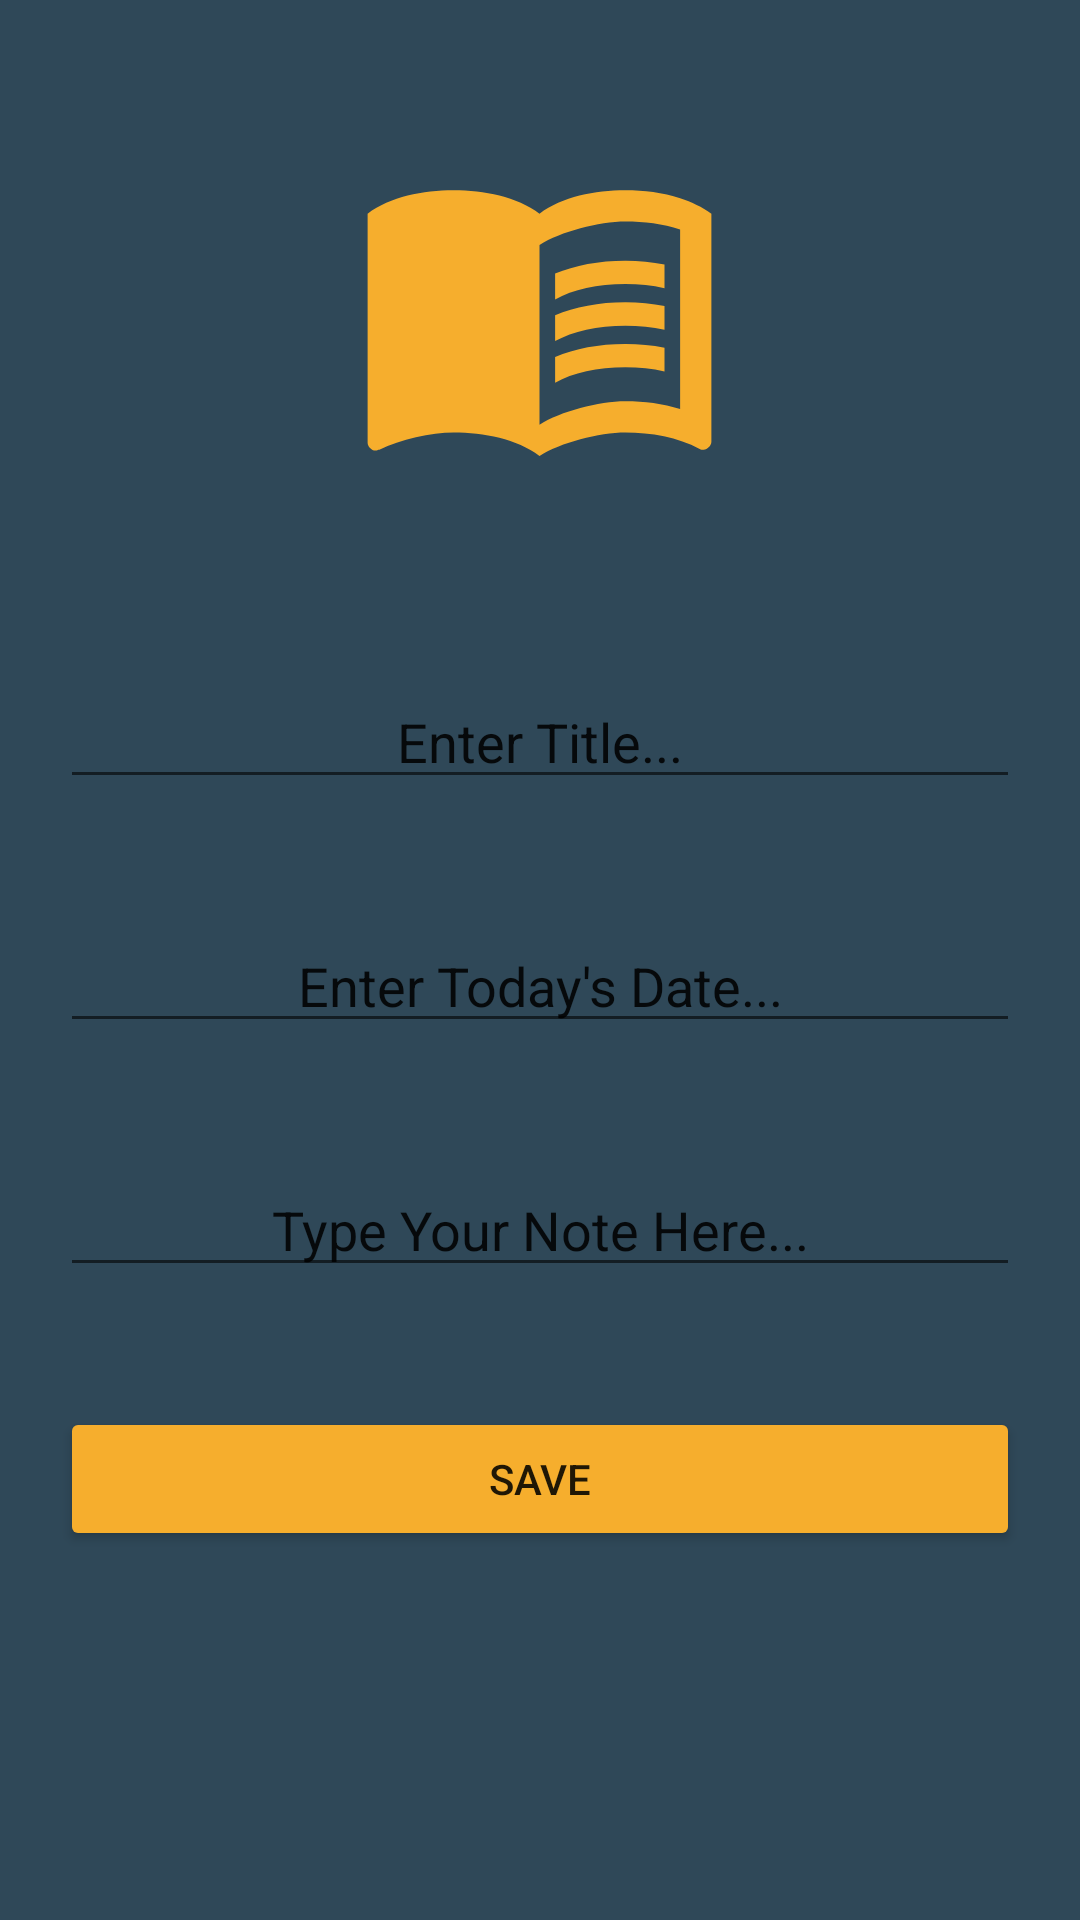

The Android layout XML behind this screen, and the referenced resources:
<!-- AndroidManifest.xml: application theme Theme.HealthManagerApp -->
<!-- res/layout/activity_add_note_page.xml -->
<?xml version="1.0" encoding="utf-8"?>
<LinearLayout xmlns:android="http://schemas.android.com/apk/res/android"
    xmlns:app="http://schemas.android.com/apk/res-auto"
    xmlns:tools="http://schemas.android.com/tools"
    android:background="@color/main_background"
    android:layout_width="match_parent"
    android:layout_height="match_parent"
    android:orientation="vertical"
    tools:context=".AddNotePage">

    <ImageView
        android:layout_width="wrap_content"
        android:layout_height="wrap_content"
        android:layout_gravity="center"
        android:layout_margin="40dp"
        android:src="@drawable/notes_icon"
        app:tint="@color/icon_color" />

    <LinearLayout
        android:layout_width="match_parent"
        android:layout_height="wrap_content"
        android:orientation="vertical">

        <EditText
            android:id="@+id/enterNoteName"
            android:layout_width="match_parent"
            android:layout_height="wrap_content"
            android:textColorHint="@color/font_color"
            android:layout_margin="20dp"
            android:hint="Enter Title..."
            android:textAlignment="center"/>

        <EditText
            android:id="@+id/enterNoteDate"
            android:layout_width="match_parent"
            android:layout_height="wrap_content"
            android:textColorHint="@color/font_color"
            android:hint="Enter Today's Date..."
            android:layout_margin="20dp"
            android:textAlignment="center"/>

        <EditText
            android:id="@+id/enterNoteContent"
            android:layout_width="match_parent"
            android:layout_height="wrap_content"
            android:textColorHint="@color/font_color"
            android:hint="Type Your Note Here..."
            android:layout_margin="20dp"
            android:textAlignment="center"/>

        <Button
            android:id="@+id/enterNoteSaveButton"
            android:layout_width="match_parent"
            android:layout_height="wrap_content"
            android:layout_margin="20dp"
            android:backgroundTint="@color/icon_color"
            android:text="SAVE"
            android:layout_gravity="center"/>

    </LinearLayout>


</LinearLayout>
<!-- resources referenced by this layout -->
<resources>
  <color name="icon_color">#f6ae2d</color>
  <color name="main_background">#2f4858</color>
  <!-- drawable notes_icon (drawable) -->
  <vector android:autoMirrored="true" android:height="125dp"
      android:tint="#000000" android:viewportHeight="24"
      android:viewportWidth="24" android:width="125dp" xmlns:android="http://schemas.android.com/apk/res/android">
      <path android:fillColor="@android:color/white" android:pathData="M21,5c-1.11,-0.35 -2.33,-0.5 -3.5,-0.5c-1.95,0 -4.05,0.4 -5.5,1.5c-1.45,-1.1 -3.55,-1.5 -5.5,-1.5S2.45,4.9 1,6v14.65c0,0.25 0.25,0.5 0.5,0.5c0.1,0 0.15,-0.05 0.25,-0.05C3.1,20.45 5.05,20 6.5,20c1.95,0 4.05,0.4 5.5,1.5c1.35,-0.85 3.8,-1.5 5.5,-1.5c1.65,0 3.35,0.3 4.75,1.05c0.1,0.05 0.15,0.05 0.25,0.05c0.25,0 0.5,-0.25 0.5,-0.5V6C22.4,5.55 21.75,5.25 21,5zM21,18.5c-1.1,-0.35 -2.3,-0.5 -3.5,-0.5c-1.7,0 -4.15,0.65 -5.5,1.5V8c1.35,-0.85 3.8,-1.5 5.5,-1.5c1.2,0 2.4,0.15 3.5,0.5V18.5z"/>
      <path android:fillColor="@android:color/white" android:pathData="M17.5,10.5c0.88,0 1.73,0.09 2.5,0.26V9.24C19.21,9.09 18.36,9 17.5,9c-1.7,0 -3.24,0.29 -4.5,0.83v1.66C14.13,10.85 15.7,10.5 17.5,10.5z"/>
      <path android:fillColor="@android:color/white" android:pathData="M13,12.49v1.66c1.13,-0.64 2.7,-0.99 4.5,-0.99c0.88,0 1.73,0.09 2.5,0.26V11.9c-0.79,-0.15 -1.64,-0.24 -2.5,-0.24C15.8,11.66 14.26,11.96 13,12.49z"/>
      <path android:fillColor="@android:color/white" android:pathData="M17.5,14.33c-1.7,0 -3.24,0.29 -4.5,0.83v1.66c1.13,-0.64 2.7,-0.99 4.5,-0.99c0.88,0 1.73,0.09 2.5,0.26v-1.52C19.21,14.41 18.36,14.33 17.5,14.33z"/>
  </vector>
  <style name="Theme.HealthManagerApp" parent="Theme.MaterialComponents.DayNight.NoActionBar">
          
          <item name="colorPrimary">@color/purple_500</item>
          <item name="colorPrimaryVariant">@color/purple_700</item>
          <item name="colorOnPrimary">@color/white</item>
          
          <item name="colorSecondary">@color/teal_200</item>
          <item name="colorSecondaryVariant">@color/teal_700</item>
          <item name="colorOnSecondary">@color/black</item>
          
          <item name="android:statusBarColor">?attr/colorPrimaryVariant</item>
          
      </style>
  <color name="purple_500">#FF6200EE</color>
  <color name="purple_700">#FF3700B3</color>
  <color name="white">#FFFFFFFF</color>
  <color name="teal_200">#FF03DAC5</color>
  <color name="teal_700">#FF018786</color>
  <color name="black">#FF000000</color>
</resources>
